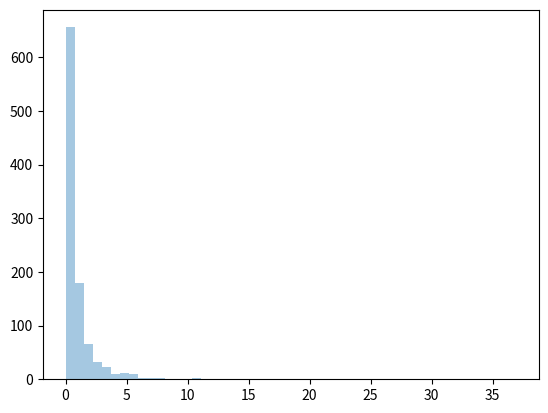

Recreate this plot in Python.
# Pareto Dist :- 80:20 ratio.(20% factors Cause 80% Outcoume of result deti hai)
# param- a(shape), size

# sample for paretodist with shape 2 with size 2*3
from numpy import random
pb= random.pareto(a=2, size=(2,3))
print(pb)

# visualization of logistic dist
from numpy import random
import matplotlib.pyplot as plt
import seaborn as sns
sns.distplot(random.pareto(a=2,size=1000),hist=True,kde=False)
plt.show()